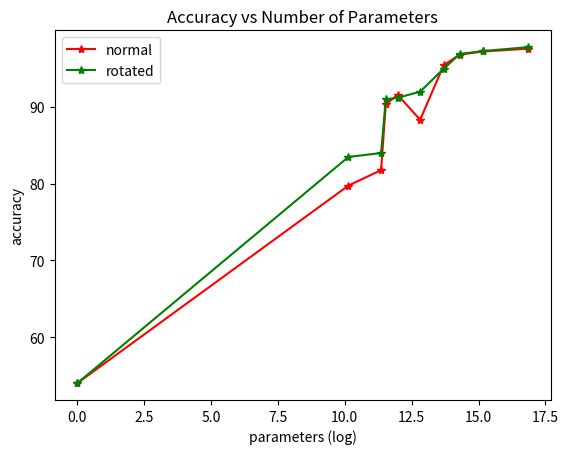

Here is the Python script that generated this plot:
""" A file to plot the data that we used for the presentation
[redacted]
Date: December 11th, 2019
"""

import matplotlib.pyplot as plt
import math
if __name__ == "__main__":
  params =   [1, 25211, 85547, 101995, 158891, 368683, 889291, 1621707, 3882027, 20958699]
  log_params = [math.log(param) for param in params]
  results = [54, 79.75455474853516, 81.77355194091797, 90.36421203613281, 91.58353424072266, 88.33728790283203, 95.45526123046875, 96.83293914794922 , 97.23674011230469, 97.600952148437] 
  
  rotating_results = [54, 83.49169158935547, 84, 91, 91.2, 92, 95, 96.9, 97.3, 97.8]
  
  plt.plot(log_params, results, 'r*-', label = "normal")
  plt.plot(log_params, rotating_results, 'g*-', label = "rotated")
  plt.xlabel("parameters (log)")
  plt.ylabel("accuracy")
  plt.legend()
  plt.title("Accuracy vs Number of Parameters")
  plt.show()